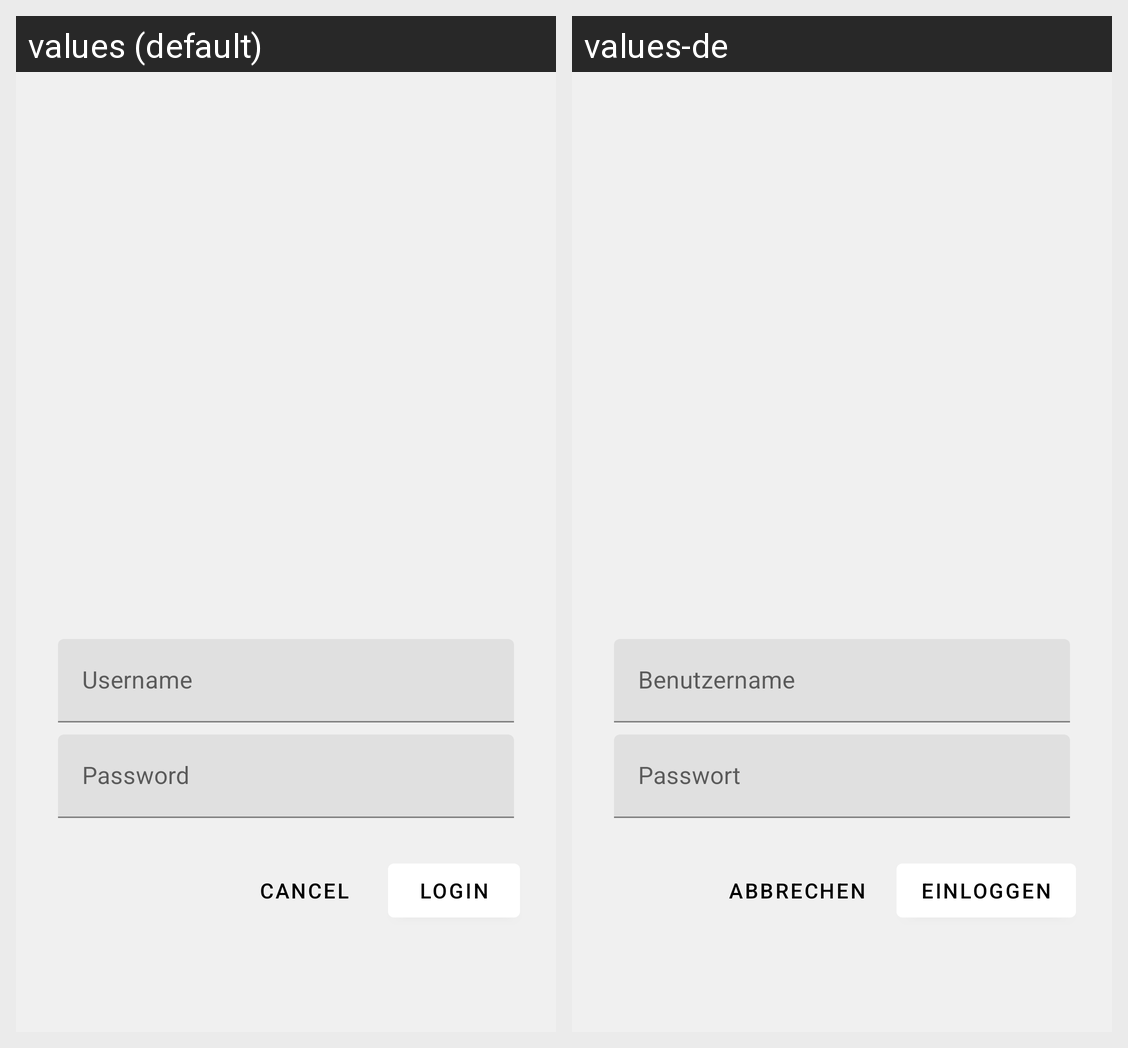

Translations of the strings shown on this Android screen, per locale in the grid:
Android screen res/layout/activity_login.xml rendered under 2 locales, left to right: values (default), values-de. Device: Nexus 5 (rendered at 1080×1920; each locale shown at half size, 540×960, under a caption strip naming it); theme AppTheme.
Strings drawn on this screen, with the default value and each locale's value (text and hints the layout hard-codes, and strings that could not be matched under every locale, appear in the picture but are not listed):

hint_username
  values: Username
  values-de: Benutzername

hint_password
  values: Password
  values-de: Passwort

login
  values: Login
  values-de: Einloggen

cancel
  values: Cancel
  values-de: Abbrechen
